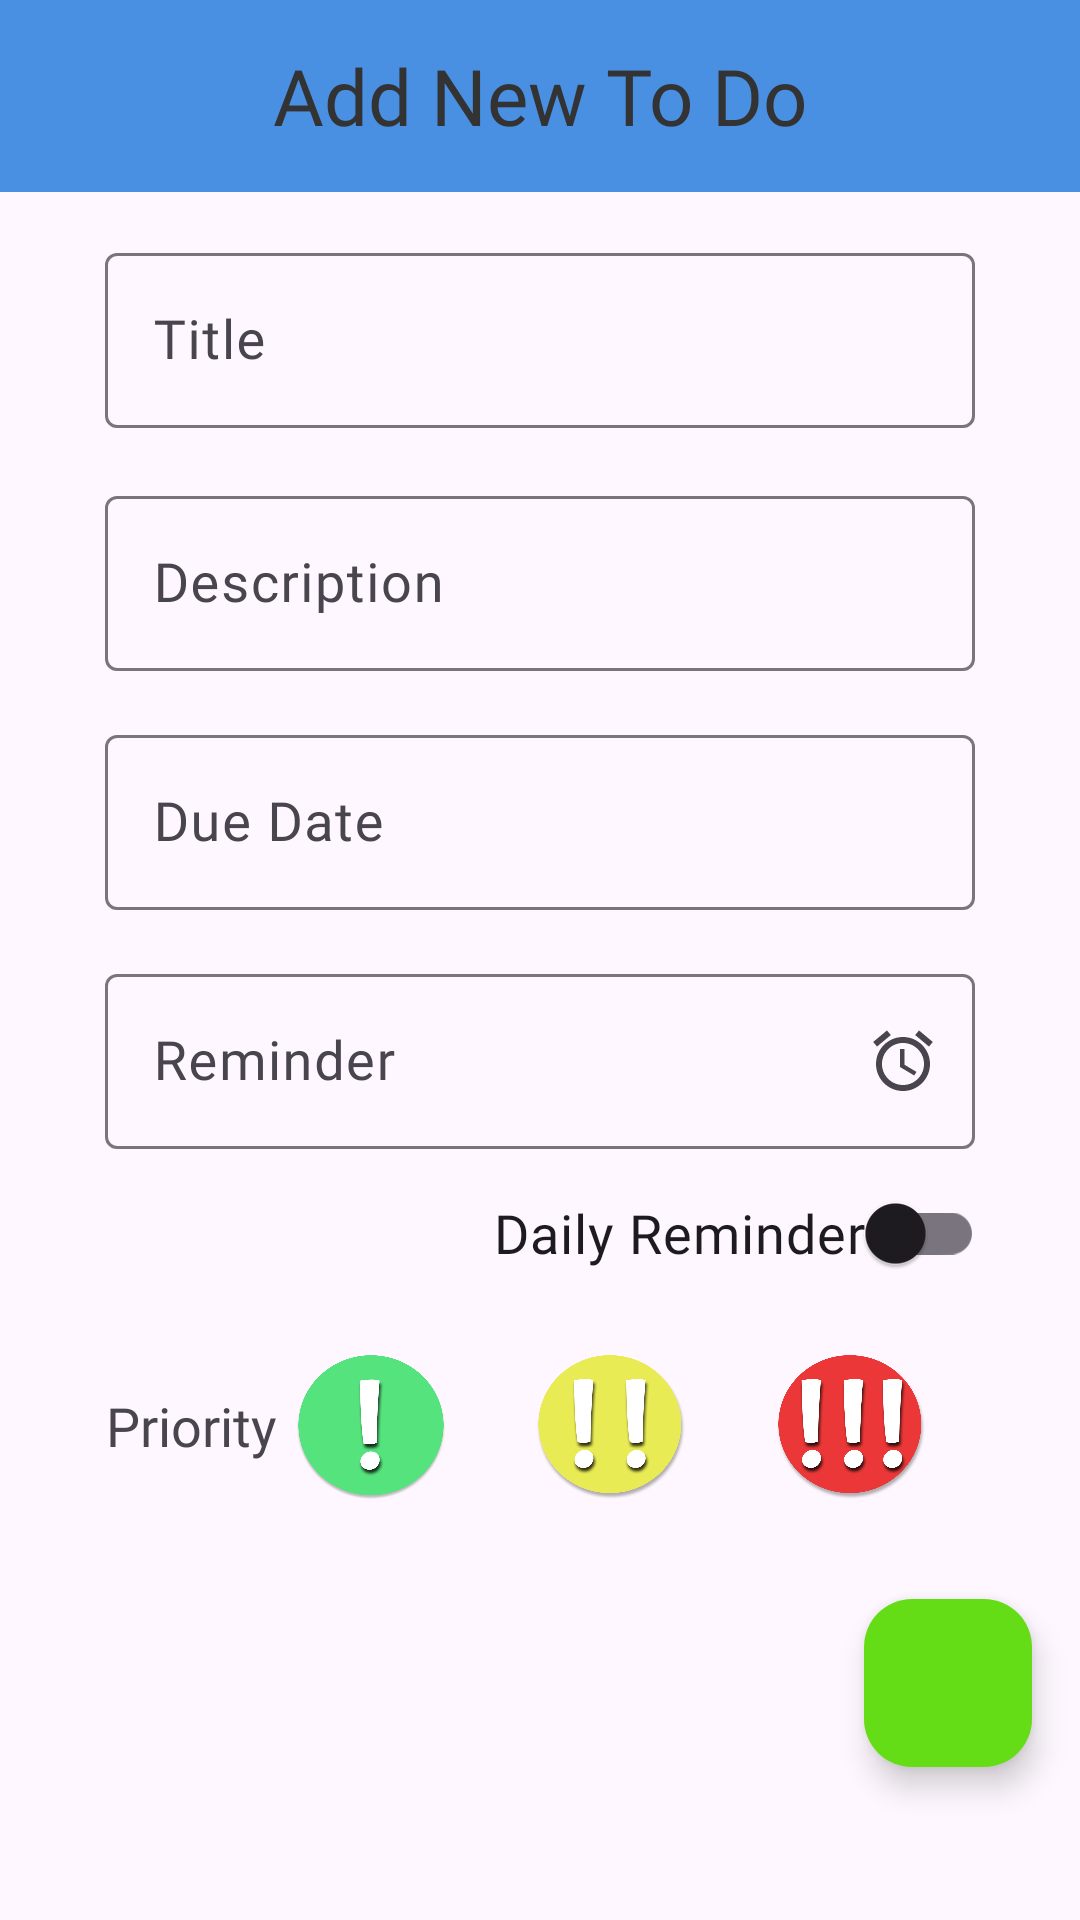

Produce the Android XML layout that renders to this screen, including the resource entries it uses.
<!-- AndroidManifest.xml: application theme Theme.DoToday -->
<!-- res/layout/fragment_to_do_save.xml -->
<?xml version="1.0" encoding="utf-8"?>
<androidx.constraintlayout.widget.ConstraintLayout xmlns:android="http://schemas.android.com/apk/res/android"
    xmlns:app="http://schemas.android.com/apk/res-auto"
    xmlns:tools="http://schemas.android.com/tools"
    android:layout_width="match_parent"
    android:layout_height="match_parent"
    android:paddingBottom="35dp"
    tools:context=".ui.fragment.ToDoSaveFragment">

    <androidx.appcompat.widget.Toolbar
        android:id="@+id/saveToolbar"
        android:layout_width="match_parent"
        android:layout_height="wrap_content"
        android:background="@color/mainColor"
        android:minHeight="?attr/actionBarSize"
        android:theme="?attr/actionBarTheme"
        app:layout_constraintEnd_toEndOf="parent"
        app:layout_constraintStart_toStartOf="parent"
        app:layout_constraintTop_toTopOf="parent">

        <LinearLayout
            android:layout_width="match_parent"
            android:layout_height="wrap_content"
            android:layout_marginStart="20dp"
            android:layout_marginEnd="20dp"
            android:gravity="center"
            android:orientation="horizontal">

            <ImageView
                android:id="@+id/delete_icon"
                android:layout_width="wrap_content"
                android:layout_height="wrap_content"
                android:layout_gravity="center|start"
                android:contentDescription="@string/cancel"
                app:srcCompat="@drawable/delete_icon" />

            <TextView
                android:layout_width="0dp"
                android:layout_height="wrap_content"
                android:layout_gravity="center"
                android:layout_weight="1"
                android:fontFamily="@font/im_fell_double_pica"
                android:gravity="center"
                android:text="@string/add_new_to_do"
                android:textColor="@color/textColor2"
                android:textSize="26sp" />

        </LinearLayout>
    </androidx.appcompat.widget.Toolbar>


    <com.google.android.material.textfield.TextInputLayout
        android:layout_width="0dp"
        android:layout_height="wrap_content"
        android:layout_marginStart="35dp"
        android:layout_marginTop="15dp"
        android:layout_marginEnd="35dp"
        app:layout_constraintEnd_toEndOf="parent"
        app:layout_constraintHorizontal_bias="0.0"
        app:layout_constraintStart_toStartOf="parent"
        app:layout_constraintTop_toBottomOf="@+id/saveToolbar">

        <com.google.android.material.textfield.TextInputEditText
            android:id="@+id/editTextTitle"
            android:layout_width="match_parent"
            android:layout_height="wrap_content"
            android:fontFamily="@font/lato"
            android:hint="@string/title"
            android:textSize="18sp" />
    </com.google.android.material.textfield.TextInputLayout>

    <com.google.android.material.textfield.TextInputLayout
        android:id="@+id/descriptionInputLayout"
        android:layout_width="0dp"
        android:layout_height="wrap_content"
        android:layout_marginStart="35dp"
        android:layout_marginTop="96dp"
        android:layout_marginEnd="35dp"
        app:layout_constraintEnd_toEndOf="parent"
        app:layout_constraintHorizontal_bias="0.0"
        app:layout_constraintStart_toStartOf="parent"
        app:layout_constraintTop_toBottomOf="@+id/saveToolbar">

        <com.google.android.material.textfield.TextInputEditText
            android:id="@+id/editTextDescription"
            android:layout_width="match_parent"
            android:layout_height="wrap_content"
            android:fontFamily="@font/lato"
            android:hint="@string/description"
            android:textSize="18sp" />
    </com.google.android.material.textfield.TextInputLayout>

    <com.google.android.material.textfield.TextInputLayout
        android:id="@+id/duedateInputLayout"
        android:layout_width="0dp"
        android:layout_height="wrap_content"
        android:layout_marginStart="35dp"
        android:layout_marginTop="16dp"
        android:layout_marginEnd="35dp"
        app:endIconDrawable="@drawable/calendar_icon"
        app:endIconMode="custom"
        app:layout_constraintEnd_toEndOf="parent"
        app:layout_constraintHorizontal_bias="0.0"
        app:layout_constraintStart_toStartOf="parent"
        app:layout_constraintTop_toBottomOf="@id/descriptionInputLayout">

        <com.google.android.material.textfield.TextInputEditText
            android:id="@+id/editTextDuedate"
            android:layout_width="match_parent"
            android:layout_height="wrap_content"
            android:editable="false"
            android:ems="10"
            android:focusable="false"
            android:fontFamily="@font/lato"
            android:hint="@string/due_date"
            android:inputType="date"
            android:textSize="18sp" />
    </com.google.android.material.textfield.TextInputLayout>

    <com.google.android.material.textfield.TextInputLayout
        android:id="@+id/reminderInputLayout"
        android:layout_width="0dp"
        android:layout_height="wrap_content"
        android:layout_marginStart="35dp"
        android:layout_marginTop="16dp"
        android:layout_marginEnd="35dp"
        app:endIconDrawable="@drawable/alarm_icon"
        app:endIconMode="custom"
        app:layout_constraintEnd_toEndOf="parent"
        app:layout_constraintHorizontal_bias="0.0"
        app:layout_constraintStart_toStartOf="parent"
        app:layout_constraintTop_toBottomOf="@id/duedateInputLayout">

        <com.google.android.material.textfield.TextInputEditText
            android:id="@+id/editTextReminder"
            android:layout_width="match_parent"
            android:layout_height="wrap_content"
            android:editable="false"
            android:ems="10"
            android:focusable="false"
            android:fontFamily="@font/lato"
            android:hint="@string/reminder"
            android:inputType="date"
            android:textSize="18sp" />
    </com.google.android.material.textfield.TextInputLayout>

    <com.google.android.material.switchmaterial.SwitchMaterial
        android:id="@+id/switchDailyReminder"
        android:layout_width="0dp"
        android:layout_height="wrap_content"
        android:layout_marginTop="4dp"
        android:layout_marginEnd="32dp"
        android:fontFamily="@font/lato"
        android:text="@string/daily_reminder"
        android:textSize="18sp"
        app:layout_constraintEnd_toEndOf="parent"
        app:layout_constraintTop_toBottomOf="@+id/reminderInputLayout" />

    <com.google.android.material.floatingactionbutton.FloatingActionButton
        android:id="@+id/fabSaveToDo"
        android:layout_width="wrap_content"
        android:layout_height="wrap_content"
        android:layout_margin="16dp"
        android:clickable="true"
        android:contentDescription="@string/add_todo"
        android:focusable="true"
        android:src="@drawable/ok_icon"
        app:backgroundTint="#64DD17"
        app:fabSize="normal"
        app:layout_constraintBottom_toBottomOf="parent"
        app:layout_constraintEnd_toEndOf="parent"
        app:tint="@color/black" />

    <RadioGroup
        android:id="@+id/priorityRadioGroup"
        android:layout_width="wrap_content"
        android:layout_height="wrap_content"
        android:gravity="center"
        android:orientation="horizontal"
        app:layout_constraintEnd_toEndOf="parent"
        app:layout_constraintHorizontal_bias="0.697"
        app:layout_constraintStart_toStartOf="parent"
        app:layout_constraintTop_toBottomOf="@+id/switchDailyReminder">

        <RadioButton
            android:id="@+id/radio_low_priority"
            android:layout_width="50dp"
            android:layout_height="50dp"
            android:layout_margin="15dp"
            android:background="@drawable/low_icon"
            android:button="@null" />

        <RadioButton
            android:id="@+id/radio_medium_priority"
            android:layout_width="50dp"
            android:layout_height="50dp"
            android:layout_margin="15dp"
            android:background="@drawable/medium_icon"
            android:button="@null" />

        <RadioButton
            android:id="@+id/radio_high_priority"
            android:layout_width="50dp"
            android:layout_height="50dp"
            android:layout_margin="15dp"
            android:background="@drawable/high_icon"
            android:button="@null" />
    </RadioGroup>

    <TextView
        android:layout_width="wrap_content"
        android:layout_height="wrap_content"
        android:layout_marginStart="44dp"
        android:layout_marginTop="28dp"
        android:fontFamily="@font/lato"
        android:text="@string/priority"
        android:textSize="18sp"
        app:layout_constraintEnd_toStartOf="@+id/priorityRadioGroup"
        app:layout_constraintStart_toStartOf="parent"
        app:layout_constraintTop_toBottomOf="@+id/switchDailyReminder" />


</androidx.constraintlayout.widget.ConstraintLayout>
<!-- resources referenced by this layout -->
<resources>
  <color name="black">#FF000000</color>
  <color name="mainColor">#4A90E2</color>
  <color name="textColor2">#333333</color>
  <!-- drawable alarm_icon (drawable) -->
  <vector xmlns:android="http://schemas.android.com/apk/res/android" android:height="24dp" android:tint="#000000" android:viewportHeight="24" android:viewportWidth="24" android:width="24dp">
        
      <path android:fillColor="@android:color/white" android:pathData="M12.5,8L11,8v6l4.75,2.85 0.75,-1.23 -4,-2.37zM17.337,1.81l4.607,3.845 -1.28,1.535 -4.61,-3.843zM6.663,1.81l1.282,1.536L3.337,7.19l-1.28,-1.536zM12,4c-4.97,0 -9,4.03 -9,9s4.03,9 9,9 9,-4.03 9,-9 -4.03,-9 -9,-9zM12,20c-3.86,0 -7,-3.14 -7,-7s3.14,-7 7,-7 7,3.14 7,7 -3.14,7 -7,7z"/>
      
  </vector>
  <!-- drawable high_icon: png bitmap (drawable-hdpi, 45820 bytes) -->
  <!-- drawable low_icon: png bitmap (drawable-hdpi, 29913 bytes) -->
  <!-- drawable medium_icon: png bitmap (drawable-hdpi, 42761 bytes) -->
  <string name="add_new_to_do">Add New To Do</string>
  <string name="add_todo">Add ToDo</string>
  <string name="cancel">Cancel</string>
  <string name="daily_reminder">Daily Reminder </string>
  <string name="description">Description</string>
  <string name="due_date">Due Date</string>
  <string name="priority">Priority</string>
  <string name="reminder">Reminder</string>
  <string name="title">Title</string>
  <style name="Theme.DoToday" parent="Base.Theme.DoToday" />
  <style name="Base.Theme.DoToday" parent="Theme.Material3.Light.NoActionBar">
          <item name="android:statusBarColor">@color/mainColor</item>
      </style>
</resources>
